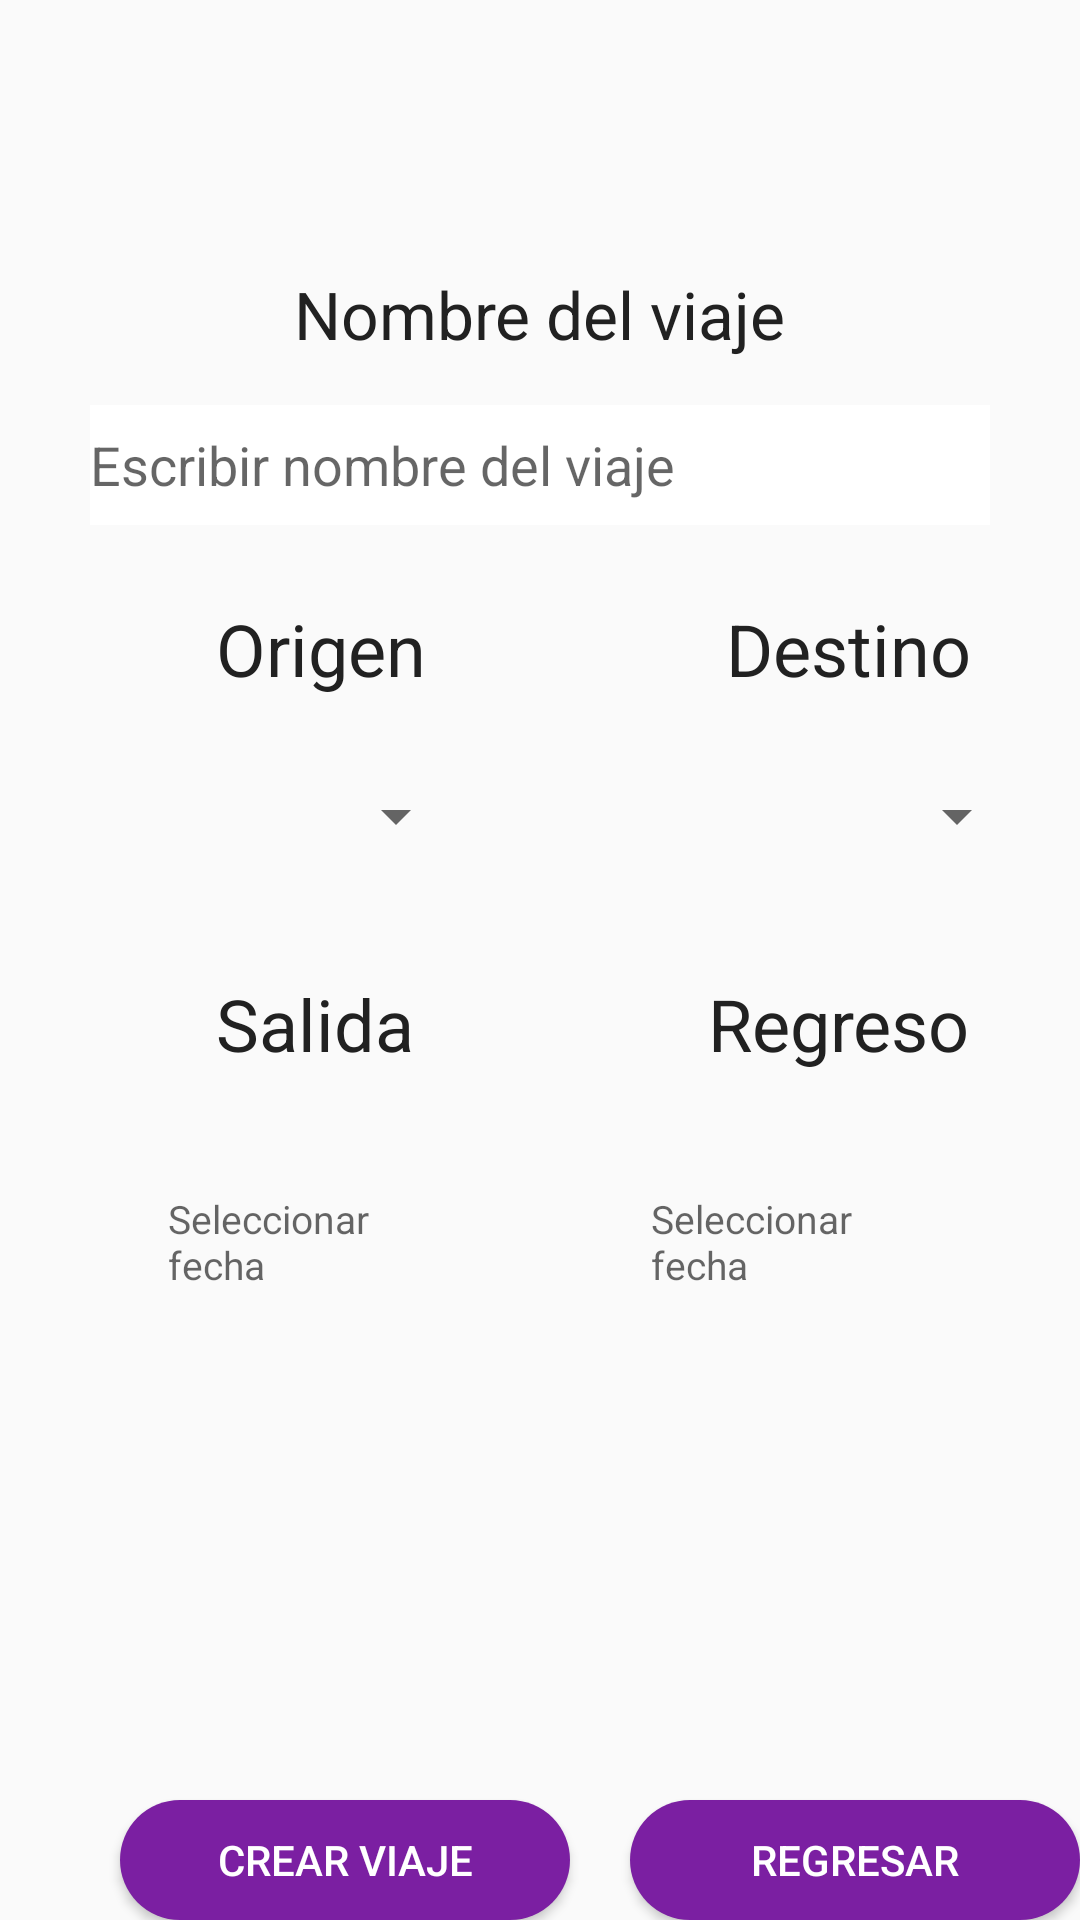

Android layout source for this screen:
<!-- AndroidManifest.xml: application theme AppTheme -->
<!-- res/layout/activity_main.xml -->
<?xml version="1.0" encoding="utf-8"?>
<RelativeLayout xmlns:android="http://schemas.android.com/apk/res/android"
    xmlns:app="http://schemas.android.com/apk/res-auto"
    xmlns:tools="http://schemas.android.com/tools"
    android:layout_width="match_parent"
    android:layout_height="match_parent"
    tools:context=".MainActivity">

    <Button
        android:layout_width="0dp"
        android:layout_weight="1"
        android:layout_marginTop="10dp"
        android:textSize="20sp"
        android:text="Ingresa Fecha"
        style="@style/AppTheme"
        android:layout_height="wrap_content"
        android:id="@+id/date_text"/>


    <TextView
        android:id="@+id/fecha1"
        android:layout_width="137dp"
        android:layout_height="wrap_content"
        android:layout_below="@+id/textView3"
        android:layout_alignParentStart="true"
        android:layout_alignParentLeft="true"
        android:layout_alignParentEnd="true"
        android:layout_alignParentRight="true"
        android:layout_marginStart="217dp"
        android:layout_marginLeft="217dp"
        android:layout_marginTop="40dp"
        android:layout_marginEnd="56dp"
        android:layout_marginRight="56dp"
        android:hint="Seleccionar fecha"
        android:textSize="13sp" />

    <TextView
        android:id="@+id/textView4"
        android:layout_width="74dp"
        android:layout_height="wrap_content"
        android:layout_alignParentTop="true"
        android:layout_alignParentRight="true"
        android:layout_marginStart="94dp"
        android:layout_marginLeft="94dp"
        android:layout_marginTop="325dp"
        android:layout_marginRight="13dp"
        android:layout_toEndOf="@+id/textView2"
        android:layout_toRightOf="@+id/textView2"
        android:text="Regreso"
        android:textColor="@color/texoprimario"
        android:textSize="24sp"
        app:layout_constraintBottom_toBottomOf="parent"
        app:layout_constraintStart_toStartOf="parent"
        app:layout_constraintTop_toTopOf="parent"
        app:layout_constraintVertical_bias="0.0" />

    <TextView
        android:id="@+id/textView3"
        android:layout_width="wrap_content"
        android:layout_height="wrap_content"
        android:layout_alignParentLeft="true"
        android:layout_alignParentTop="true"
        android:layout_marginStart="72dp"
        android:layout_marginLeft="72dp"
        android:layout_marginTop="325dp"
        android:text="Salida"
        android:textColor="@color/texoprimario"
        android:textSize="24sp"
        app:layout_constraintBottom_toBottomOf="parent"
        app:layout_constraintEnd_toEndOf="parent"
        app:layout_constraintHorizontal_bias="0.0"
        app:layout_constraintStart_toEndOf="@+id/textView"
        app:layout_constraintTop_toTopOf="parent"
        app:layout_constraintVertical_bias="0.0" />

    <TextView
        android:id="@+id/textView"
        android:layout_width="74dp"
        android:layout_height="wrap_content"
        android:layout_alignParentTop="true"
        android:layout_alignParentRight="true"
        android:layout_marginStart="100dp"
        android:layout_marginLeft="94dp"
        android:layout_marginTop="200dp"
        android:layout_marginRight="-37dp"
        android:layout_toEndOf="@+id/textView2"
        android:layout_toRightOf="@+id/textView2"
        android:text="Destino"
        android:textColor="@color/texoprimario"
        android:textSize="24sp"
        app:layout_constraintBottom_toBottomOf="parent"
        app:layout_constraintStart_toStartOf="parent"
        app:layout_constraintTop_toTopOf="parent"
        app:layout_constraintVertical_bias="0.0" />

    <TextView
        android:id="@+id/textView2"
        android:layout_width="wrap_content"
        android:layout_height="wrap_content"
        android:layout_alignParentLeft="true"
        android:layout_alignParentTop="true"
        android:layout_marginStart="72dp"
        android:layout_marginLeft="31dp"
        android:layout_marginTop="200dp"
        android:text="Origen"
        android:textColor="@color/texoprimario"
        android:textSize="24sp"
        app:layout_constraintBottom_toBottomOf="parent"
        app:layout_constraintEnd_toEndOf="parent"
        app:layout_constraintHorizontal_bias="0.0"
        app:layout_constraintStart_toEndOf="@+id/textView"
        app:layout_constraintTop_toTopOf="parent"
        app:layout_constraintVertical_bias="0.0" />



    <Spinner
        android:id="@+id/spinner1"
        android:layout_width="149dp"
        android:layout_height="wrap_content"
        android:layout_alignParentTop="true"
        android:layout_alignParentEnd="true"
        android:layout_alignParentRight="true"
        android:layout_marginTop="260dp"
        android:layout_marginEnd="204dp"
        android:layout_marginRight="204dp" />

    <Spinner
        android:id="@+id/spinner2"
        android:layout_width="153dp"
        android:layout_height="wrap_content"
        android:layout_alignParentTop="true"
        android:layout_alignParentEnd="true"
        android:layout_alignParentRight="true"
        android:layout_marginTop="260dp"
        android:layout_marginEnd="17dp"
        android:layout_marginRight="17dp" />

    <TextView
        android:id="@+id/fecha"
        android:layout_width="137dp"
        android:layout_height="wrap_content"
        android:layout_below="@+id/textView3"
        android:layout_alignParentStart="true"
        android:layout_alignParentLeft="true"
        android:layout_alignParentEnd="true"
        android:layout_alignParentRight="true"
        android:layout_marginStart="56dp"
        android:layout_marginLeft="56dp"
        android:layout_marginTop="40dp"
        android:layout_marginEnd="217dp"
        android:layout_marginRight="217dp"
        android:hint="Seleccionar fecha"
        android:textSize="13sp" />

    <TextView
        android:id="@+id/textView7"
        android:layout_width="wrap_content"
        android:layout_height="wrap_content"
        android:text="Nombre del viaje"
        android:layout_centerHorizontal="true"
        android:layout_marginTop="90dp"
        android:textSize="22sp"
        android:textColor="@color/texoprimario"
        />

    <EditText
        android:id="@+id/NombreViaje"
        android:layout_width="300dp"
        android:layout_height="40dp"
        android:layout_centerHorizontal="true"
        android:layout_marginTop="135dp"
        android:hint="Escribir nombre del viaje"
        android:background="@drawable/edit_round"
        />

    <Button
        android:id="@+id/button"
        android:layout_width="150dp"
        android:layout_height="40dp"
        android:layout_marginLeft="40dp"
        android:layout_marginTop="600dp"
        android:background="@drawable/custom_buttom"
        android:text="Crear viaje"
        android:textColor="#FFFFFF" />

    <Button
        android:id="@+id/button1"
        android:layout_width="150dp"
        android:layout_height="40dp"
        android:layout_marginLeft="210dp"
        android:layout_marginTop="600dp"
        android:background="@drawable/custom_buttom"
        android:text="Regresar"
        android:textColor="#FFFFFF"
        tools:ignore="DuplicateIds" />

</RelativeLayout>
<!-- resources referenced by this layout -->
<resources>
  <color name="texoprimario">#212121</color>
  <!-- drawable custom_buttom (drawable) -->
  <?xml version="1.0" encoding="utf-8"?>
  <shape xmlns:android="http://schemas.android.com/apk/res/android"
      android:shape="rectangle">
      <solid android:color="#7B1FA2"/>
      <corners android:radius="20sp"/>
  
  </shape>
  <!-- drawable edit_round (drawable) -->
  <?xml version="1.0" encoding="utf-8"?>
  <shape xmlns:android="http://schemas.android.com/apk/res/android"
      android:shape="rectangle">
  <solid android:color="#FFFF"/>
  
  </shape>
  <style name="AppTheme" parent="Theme.AppCompat.Light.DarkActionBar">
          
          <item name="colorPrimary">@color/colorPrimary</item>
          <item name="colorPrimaryDark">@color/colorPrimaryDark</item>
          <item name="colorAccent">@color/colorAccent</item>
          <item name="android:textColor">#212121</item>
      </style>
  <color name="colorPrimary">#9C27B0</color>
  <color name="colorPrimaryDark">#7B1FA2</color>
  <color name="colorAccent">#7C4DFF</color>
</resources>
